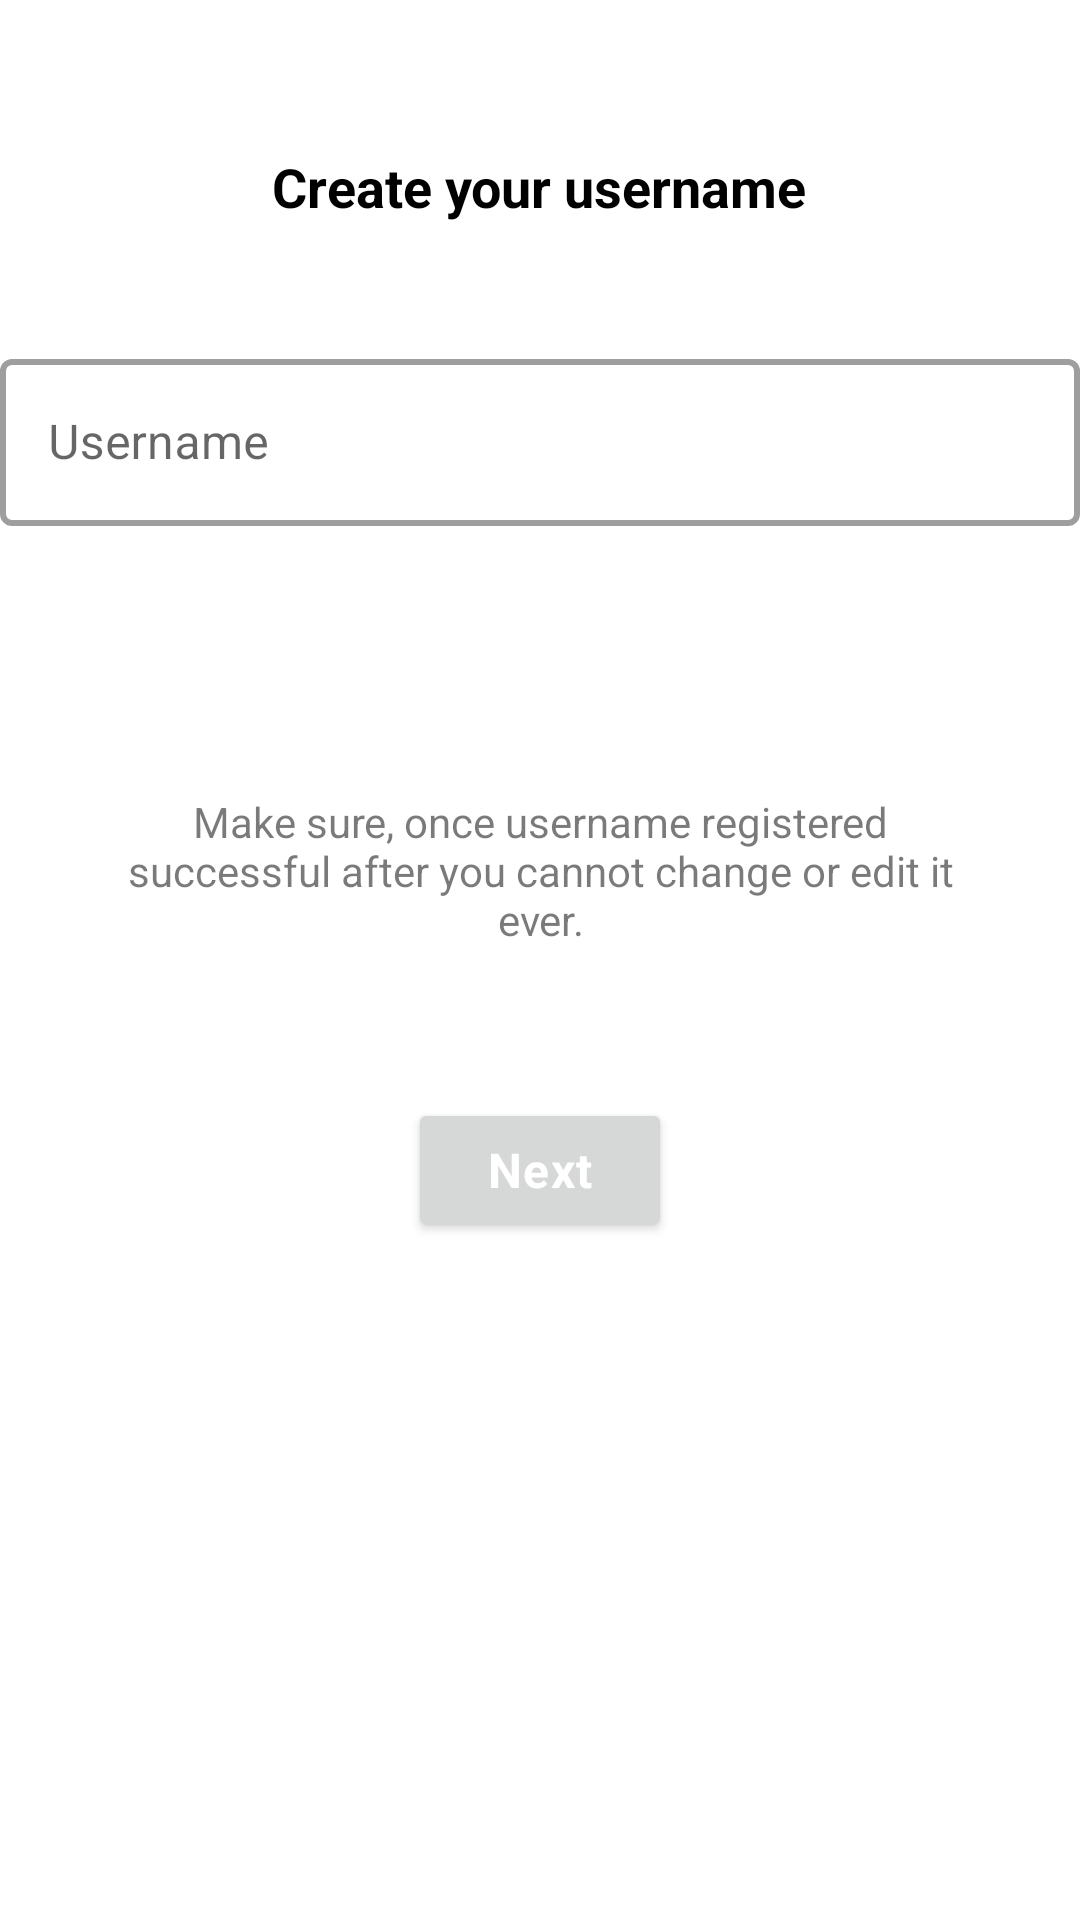

This screen was rendered from an Android layout file. Write that file and the resources it references.
<!-- AndroidManifest.xml: application theme Theme.Likon -->
<!-- res/layout/fragment_username.xml -->
<?xml version="1.0" encoding="utf-8"?>
<LinearLayout xmlns:android="http://schemas.android.com/apk/res/android"
    xmlns:tools="http://schemas.android.com/tools"
    android:layout_width="match_parent"
    android:layout_height="match_parent"
    android:orientation="vertical"
    android:background="@color/white"
    xmlns:app="http://schemas.android.com/apk/res-auto"
    tools:context=".auth.UsernameFragment"
    android:layout_margin="8dp"
    android:paddingTop="50dp"
    >


        <TextView
            android:id="@+id/text_choose_username"
            android:layout_width="wrap_content"
            android:layout_height="wrap_content"
            android:layout_gravity="center_horizontal"
            android:text="Create your username"
            android:textColor="@color/black"
            android:textSize="18sp"
            android:textStyle="bold"
            android:layout_marginBottom="40dp"
            />




        <com.google.android.material.textfield.TextInputLayout
            android:id="@+id/username_info"
            style="@style/Widget.MaterialComponents.TextInputLayout.OutlinedBox"
            android:layout_width="match_parent"
            android:layout_height="120dp"
            android:hint="Username"
            app:boxStrokeWidth="2dp"
            app:errorIconTint="@color/red"
            app:errorTextColor="@color/red"
            app:boxStrokeErrorColor="@color/red"
            >


            <com.google.android.material.textfield.TextInputEditText
                android:id="@+id/username"
                android:layout_width="match_parent"
                android:layout_height="wrap_content"
                android:digits="abcdefghijklmnopqrstuvwxyzABCDEFGHIJKLMNOPQRSTUVWXYZ0123456789._ "
                android:maxLength="30"
                android:inputType="textVisiblePassword"
                android:maxLines="1"
                android:textColor="@color/black" />

            <ProgressBar
                style="@android:style/Widget.Holo.ProgressBar.Horizontal"
                android:layout_width="match_parent"
                android:layout_height="12dp"
                android:id="@+id/progress"
                android:indeterminate="true"
                android:visibility="invisible"
                android:indeterminateTint="@color/blue"
                />


        </com.google.android.material.textfield.TextInputLayout>



        <TextView
            android:layout_width="wrap_content"
            android:layout_height="wrap_content"
            android:gravity="center"
            android:textColor="@color/light_dark"
            android:padding="30dp"
            android:text="Make sure, once username registered successful after you cannot change or edit it ever." />

    <Button
        android:layout_width="wrap_content"
        android:layout_height="wrap_content"
        android:text="Next"
        android:textStyle="bold"
        android:textColor="@color/white"
        android:id="@+id/username_next"
        android:layout_gravity="center_horizontal"
        android:layout_marginTop="20dp"
        android:textAppearance="@style/TextAppearance.MaterialComponents.Body1"/>


    </LinearLayout>
<!-- resources referenced by this layout -->
<resources>
  <color name="black">#FF000000</color>
  <color name="blue">#0088FF</color>
  <color name="light_dark">#85000000</color>
  <color name="red">#F63939</color>
  <color name="white">#FFFFFFFF</color>
  <style name="Theme.Likon" parent="Theme.MaterialComponents.DayNight.NoActionBar">
          
          <item name="colorPrimary">@color/blue</item>
          <item name="colorPrimaryVariant">@color/light_dark</item>
          <item name="colorOnPrimary">@color/white</item>
          
          <item name="colorSecondary">@color/teal_200</item>
          <item name="colorSecondaryVariant">@color/teal_700</item>
          <item name="colorOnSecondary">@color/black</item>
          
          <item name="android:statusBarColor" tools:targetApi="l">?attr/colorPrimaryVariant</item>
          
      </style>
  <color name="teal_200">#65B7FF</color>
  <color name="teal_700">#009AE4</color>
</resources>
